Run: headless pygame with SDL's dummy video driver; simulated clock (each Clock.tick advances the game by its frame time, no real sleeping); random seed 0; keys injected as events and as key.get_pressed() state; mouse plan: one left click at the window centre at the start of phase 2, then a move to the lower-right quarter at the start of phase 3.
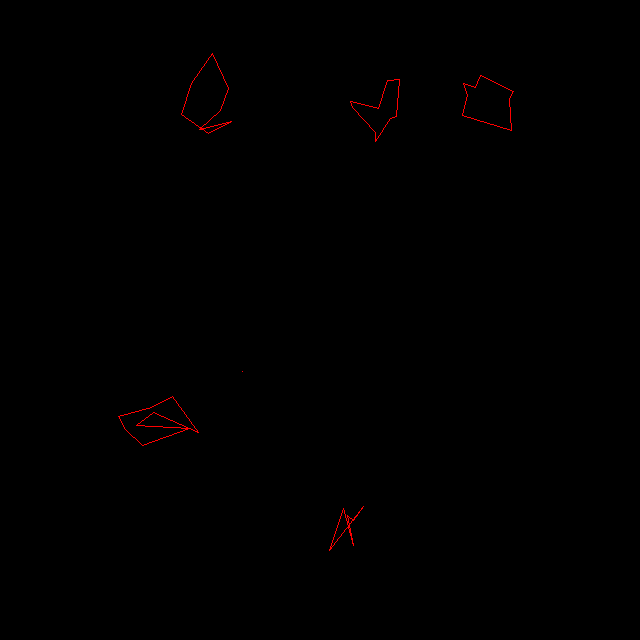
Frame 1 of 4 · flips 1–60 · no input
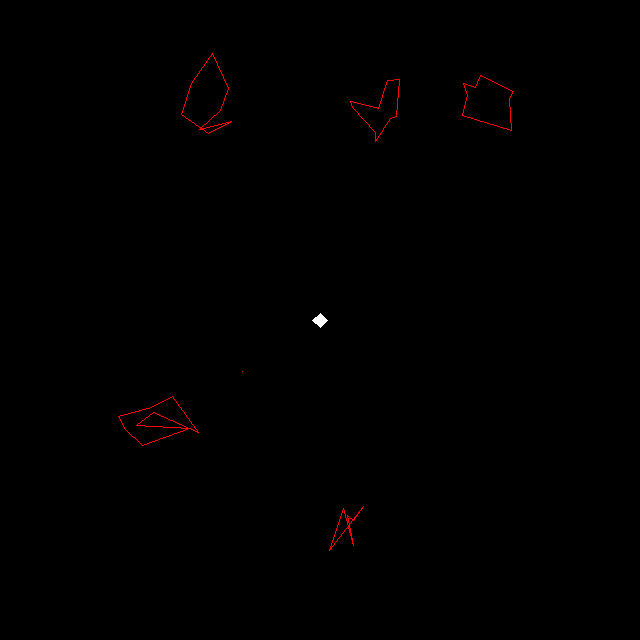
Frame 2 of 4 · flips 61–180 · clicked the window centre · tapped SPACE, RETURN · held RIGHT (→), D
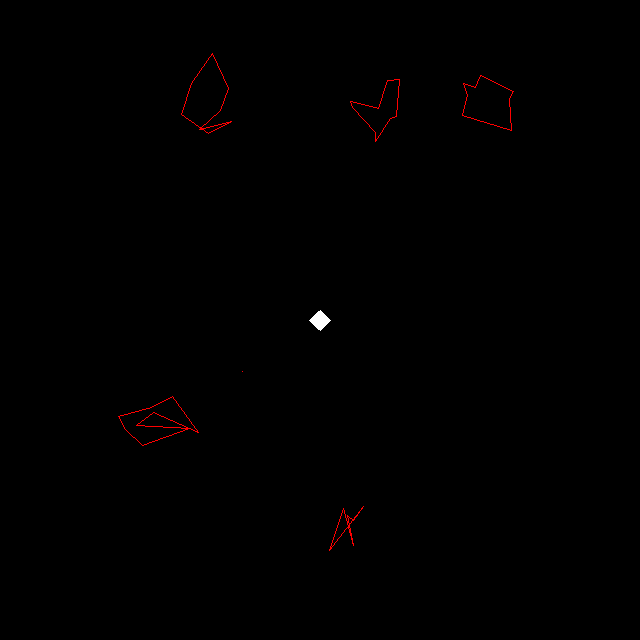
Frame 3 of 4 · flips 181–300 · moved the mouse to the lower-right quarter · held DOWN (↓), S
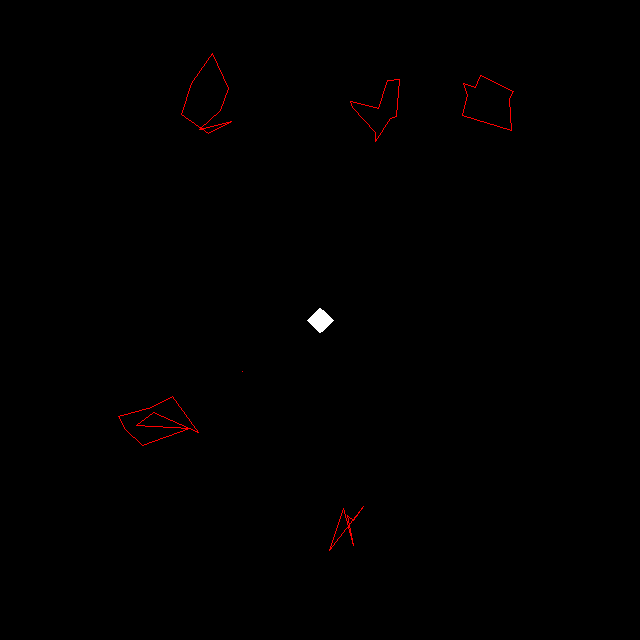
Frame 4 of 4 · flips 301–420 · held LEFT (←), A, UP (↑), W

The pygame program that drew these frames:

import pygame


class FloodFill:
    def __init__(self, window_width, window_height):
        self.window_width = int(window_width)
        self.window_height = int(window_height)
        pygame.init()
        pygame.display.set_caption("Floodfill")
        self.display = pygame.display.set_mode((self.window_width, self.window_height))
        self.surface = pygame.Surface(self.display.get_size())
        self.surface.fill((0, 0, 0))
        self.generateClosedPolygons()
        self.queue = []

    def generateClosedPolygons(self):
        if self.window_height < 128 or self.window_width < 128:
            return
        from random import randint, uniform
        from math import pi, sin, cos

        for n in range(0, randint(0, 10)):
            x = randint(50, self.window_width - 50)
            y = randint(50, self.window_height - 50)
            angle = 0
            angle += uniform(0, 1)
            vertices = []
            for i in range(0, randint(0, 9)):
                dist = randint(0, 50)
                vertices.append(
                    (int(x + cos(angle) * dist), int(y + sin(angle) * dist))
                )
                angle += uniform(0, pi / 2)
            for i in range(0, len(vertices) - 1):
                pygame.draw.line(
                    self.surface, (255, 0, 0), vertices[i], vertices[i + 1]
                )
            pygame.draw.line(
                self.surface, (255, 0, 0), vertices[len(vertices) - 1], vertices[0]
            )

    def run(self):
        looping = True
        while looping:
            evsforturn = []
            for ev in pygame.event.get():
                if ev.type == pygame.QUIT:
                    looping = False
                else:
                    evsforturn.append(ev)
            self.update(evsforturn)
            self.display.blit(self.surface, (0, 0))
            pygame.display.flip()
        pygame.quit()

    def update(self, events):
        for ev in events:
            if ev.type == pygame.MOUSEBUTTONDOWN and ev.button == 1:
                self.queue.append(ev.pos)
        if not len(self.queue):
            return
        point = self.queue.pop(0)
        pixArr = pygame.PixelArray(self.surface)
        if pixArr[point[0], point[1]] == self.surface.map_rgb((255, 255, 255)):
            return
        pixArr[point[0], point[1]] = (255, 255, 255)
        left = (point[0] - 1, point[1])
        right = (point[0] + 1, point[1])
        top = (point[0], point[1] + 1)
        bottom = (point[0], point[1] - 1)
        if (
            self.inBounds(left)
            and left not in self.queue
            and pixArr[left[0], left[1]] == self.surface.map_rgb((0, 0, 0))
        ):
            self.queue.append(left)
        if (
            self.inBounds(right)
            and right not in self.queue
            and pixArr[right[0], right[1]] == self.surface.map_rgb((0, 0, 0))
        ):
            self.queue.append(right)
        if (
            self.inBounds(top)
            and top not in self.queue
            and pixArr[top[0], top[1]] == self.surface.map_rgb((0, 0, 0))
        ):
            self.queue.append(top)
        if (
            self.inBounds(bottom)
            and bottom not in self.queue
            and pixArr[bottom[0], bottom[1]] == self.surface.map_rgb((0, 0, 0))
        ):
            self.queue.append(bottom)
        del pixArr

    def inBounds(self, coord):
        if coord[0] < 0 or coord[0] >= self.window_width:
            return False
        elif coord[1] < 0 or coord[1] >= self.window_height:
            return False
        return True


if __name__ == "__main__":
    import sys

    floodfill = FloodFill(640, 640)
    floodfill.run()
